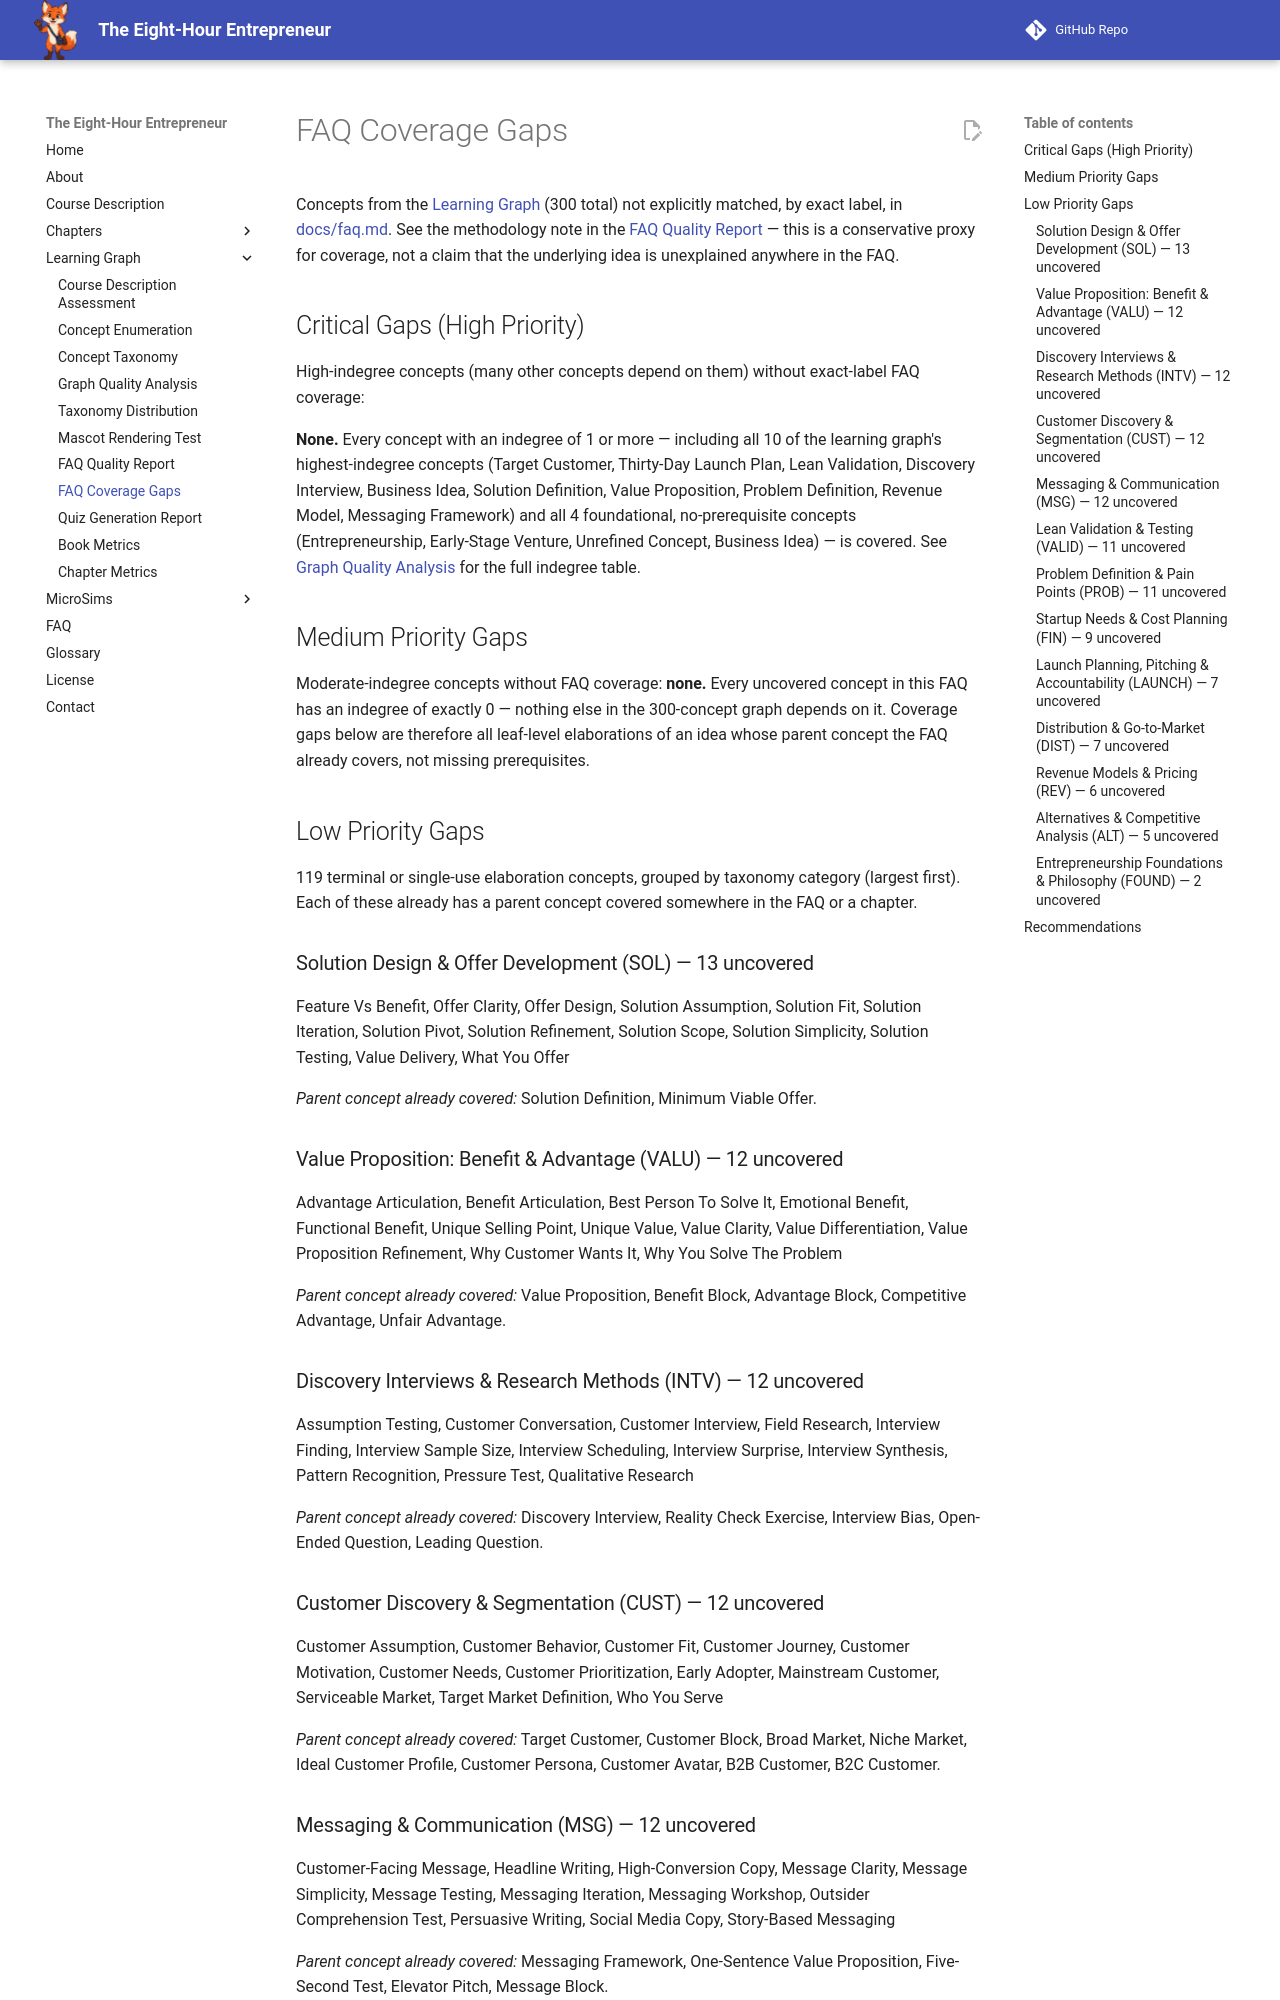

repository: dmccreary/eight-hour-entrepreneur · page: learning-graph/faq-coverage-gaps/index.html · generator: mkdocs

---
title: FAQ Coverage Gaps
description: The learning-graph concepts not explicitly named in the FAQ, ranked by indegree (how many other concepts depend on them) and grouped by taxonomy category.
---

# FAQ Coverage Gaps

Concepts from the [Learning Graph](index.md) (300 total) not explicitly matched, by exact label, in [docs/faq.md](../faq.md). See the methodology note in the [FAQ Quality Report](faq-quality-report.md) — this is a conservative proxy for coverage, not a claim that the underlying idea is unexplained anywhere in the FAQ.

## Critical Gaps (High Priority)

High-indegree concepts (many other concepts depend on them) without exact-label FAQ coverage:

**None.** Every concept with an indegree of 1 or more — including all 10 of the learning graph's highest-indegree concepts (Target Customer, Thirty-Day Launch Plan, Lean Validation, Discovery Interview, Business Idea, Solution Definition, Value Proposition, Problem Definition, Revenue Model, Messaging Framework) and all 4 foundational, no-prerequisite concepts (Entrepreneurship, Early-Stage Venture, Unrefined Concept, Business Idea) — is covered. See [Graph Quality Analysis](quality-metrics.md) for the full indegree table.

## Medium Priority Gaps

Moderate-indegree concepts without FAQ coverage: **none.** Every uncovered concept in this FAQ has an indegree of exactly 0 — nothing else in the 300-concept graph depends on it. Coverage gaps below are therefore all leaf-level elaborations of an idea whose parent concept the FAQ already covers, not missing prerequisites.

## Low Priority Gaps

119 terminal or single-use elaboration concepts, grouped by taxonomy category (largest first). Each of these already has a parent concept covered somewhere in the FAQ or a chapter.

### Solution Design & Offer Development (SOL) — 13 uncovered

Feature Vs Benefit, Offer Clarity, Offer Design, Solution Assumption, Solution Fit, Solution Iteration, Solution Pivot, Solution Refinement, Solution Scope, Solution Simplicity, Solution Testing, Value Delivery, What You Offer

*Parent concept already covered:* Solution Definition, Minimum Viable Offer.

### Value Proposition: Benefit & Advantage (VALU) — 12 uncovered

Advantage Articulation, Benefit Articulation, Best Person To Solve It, Emotional Benefit, Functional Benefit, Unique Selling Point, Unique Value, Value Clarity, Value Differentiation, Value Proposition Refinement, Why Customer Wants It, Why You Solve The Problem

*Parent concept already covered:* Value Proposition, Benefit Block, Advantage Block, Competitive Advantage, Unfair Advantage.

### Discovery Interviews & Research Methods (INTV) — 12 uncovered

Assumption Testing, Customer Conversation, Customer Interview, Field Research, Interview Finding, Interview Sample Size, Interview Scheduling, Interview Surprise, Interview Synthesis, Pattern Recognition, Pressure Test, Qualitative Research

*Parent concept already covered:* Discovery Interview, Reality Check Exercise, Interview Bias, Open-Ended Question, Leading Question.

### Customer Discovery & Segmentation (CUST) — 12 uncovered

Customer Assumption, Customer Behavior, Customer Fit, Customer Journey, Customer Motivation, Customer Needs, Customer Prioritization, Early Adopter, Mainstream Customer, Serviceable Market, Target Market Definition, Who You Serve

*Parent concept already covered:* Target Customer, Customer Block, Broad Market, Niche Market, Ideal Customer Profile, Customer Persona, Customer Avatar, B2B Customer, B2C Customer.
